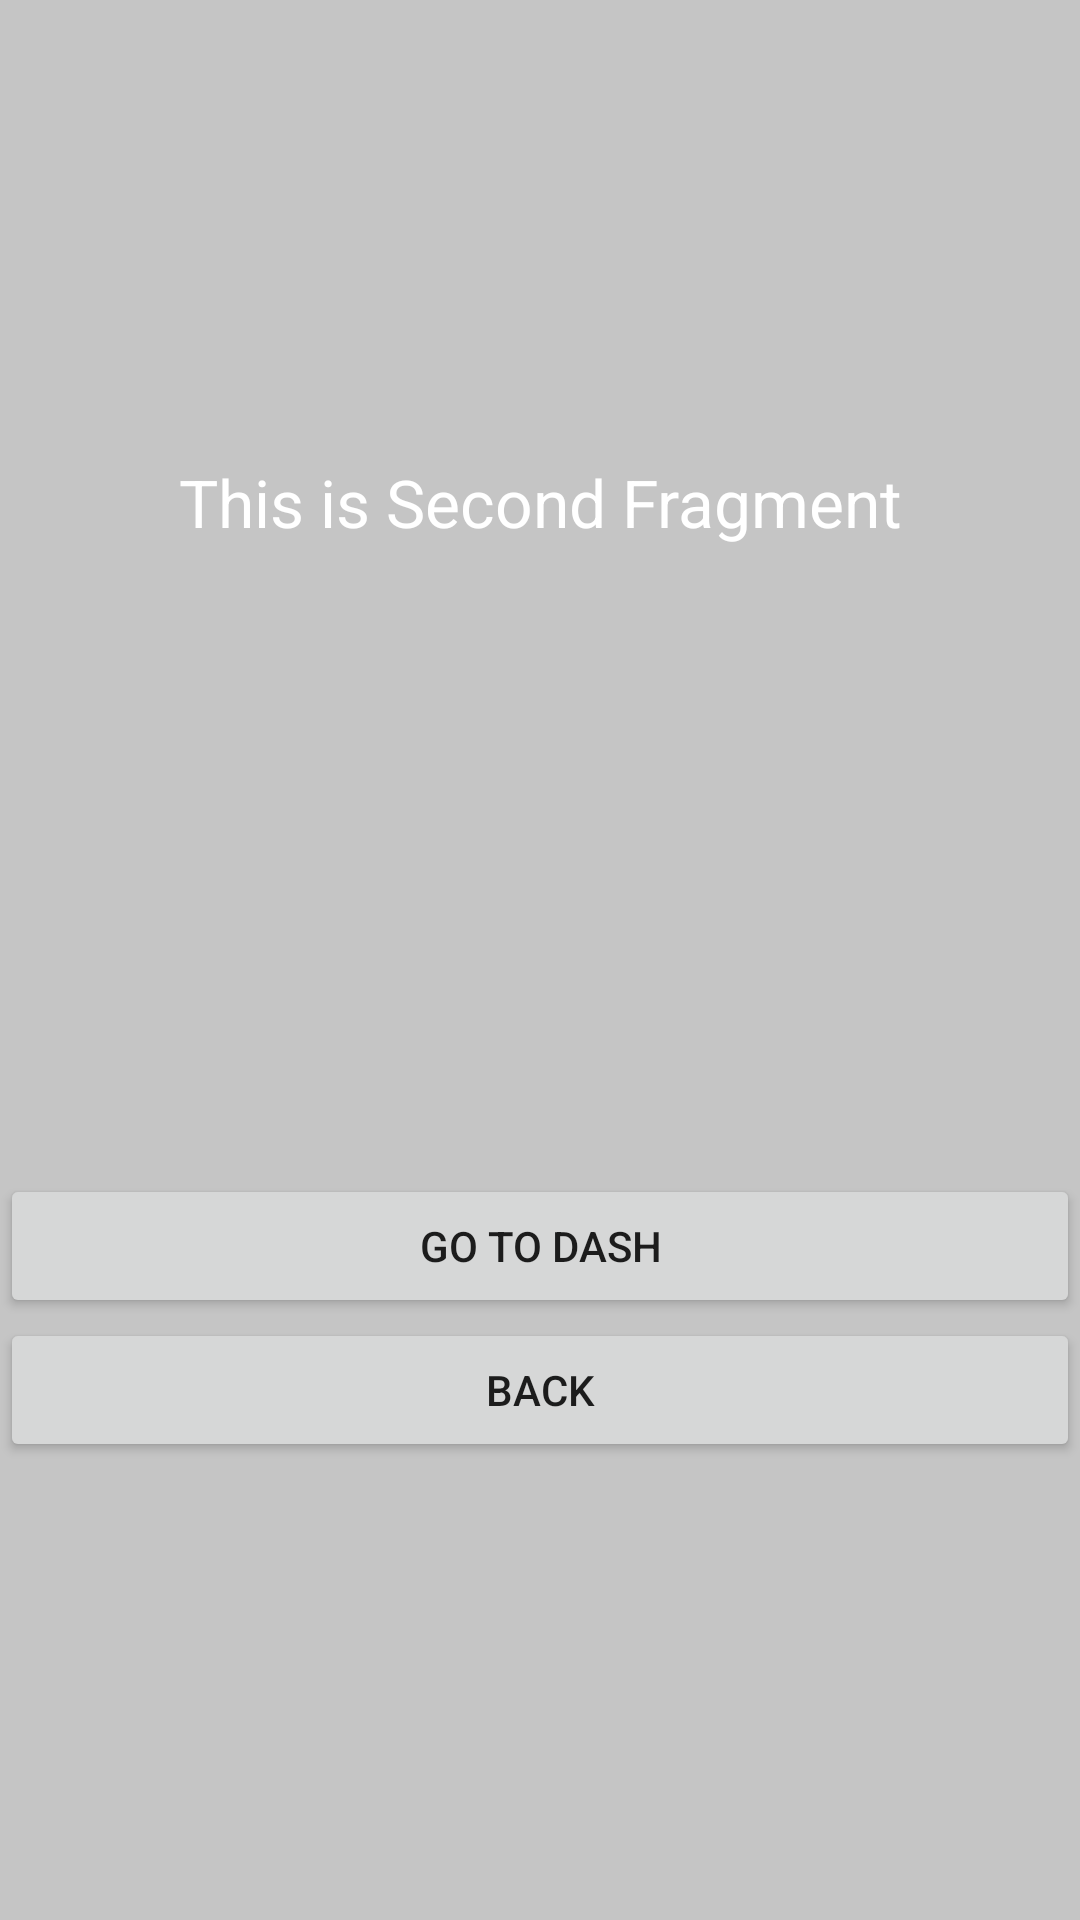

The Android layout XML behind this screen, and the referenced resources:
<!-- AndroidManifest.xml: application theme Theme.JetPackNaviagtionComp -->
<!-- res/layout/fragment_second.xml -->
<?xml version="1.0" encoding="utf-8"?>
<RelativeLayout xmlns:android="http://schemas.android.com/apk/res/android"
    xmlns:tools="http://schemas.android.com/tools"
    android:layout_width="match_parent"
    android:layout_height="match_parent"
    android:background="#c5c5c5"
    android:gravity="center"
    tools:context=".SecondFragment">

    <TextView
        android:layout_width="match_parent"
        android:layout_height="wrap_content"
        android:layout_centerInParent="true"
        android:gravity="center"
        android:text="This is Second Fragment"
        android:textColor="@android:color/white"
        android:textSize="22sp" />

    <Button
        android:id="@+id/button_frag2"
        android:layout_width="match_parent"
        android:layout_height="wrap_content"
        android:layout_alignParentBottom="true"
        android:text="Back" />

    <Button
        android:id="@+id/button2_frag2"
        android:layout_width="match_parent"
        android:layout_height="wrap_content"
        android:layout_above="@id/button_frag2"
        android:text="Go to Dash" />

</RelativeLayout>
<!-- resources referenced by this layout -->
<resources>
  <style name="Theme.JetPackNaviagtionComp" parent="Theme.MaterialComponents.DayNight.DarkActionBar">
          
          <item name="colorPrimary">@color/purple_500</item>
          <item name="colorPrimaryVariant">@color/purple_700</item>
          <item name="colorOnPrimary">@color/white</item>
          
          <item name="colorSecondary">@color/teal_200</item>
          <item name="colorSecondaryVariant">@color/teal_700</item>
          <item name="colorOnSecondary">@color/black</item>
          
          <item name="android:statusBarColor" tools:targetApi="l">?attr/colorPrimaryVariant</item>
          
      </style>
  <!-- not gathered from this repository: default colours our renderer supplied (Android Studio template values) -->
  <color name="purple_500">#FF6200EE</color>
  <color name="purple_700">#FF3700B3</color>
  <color name="teal_200">#FF03DAC5</color>
  <color name="teal_700">#FF018786</color>
  <color name="black">#FF000000</color>
  <color name="white">#FFFFFFFF</color>
</resources>
